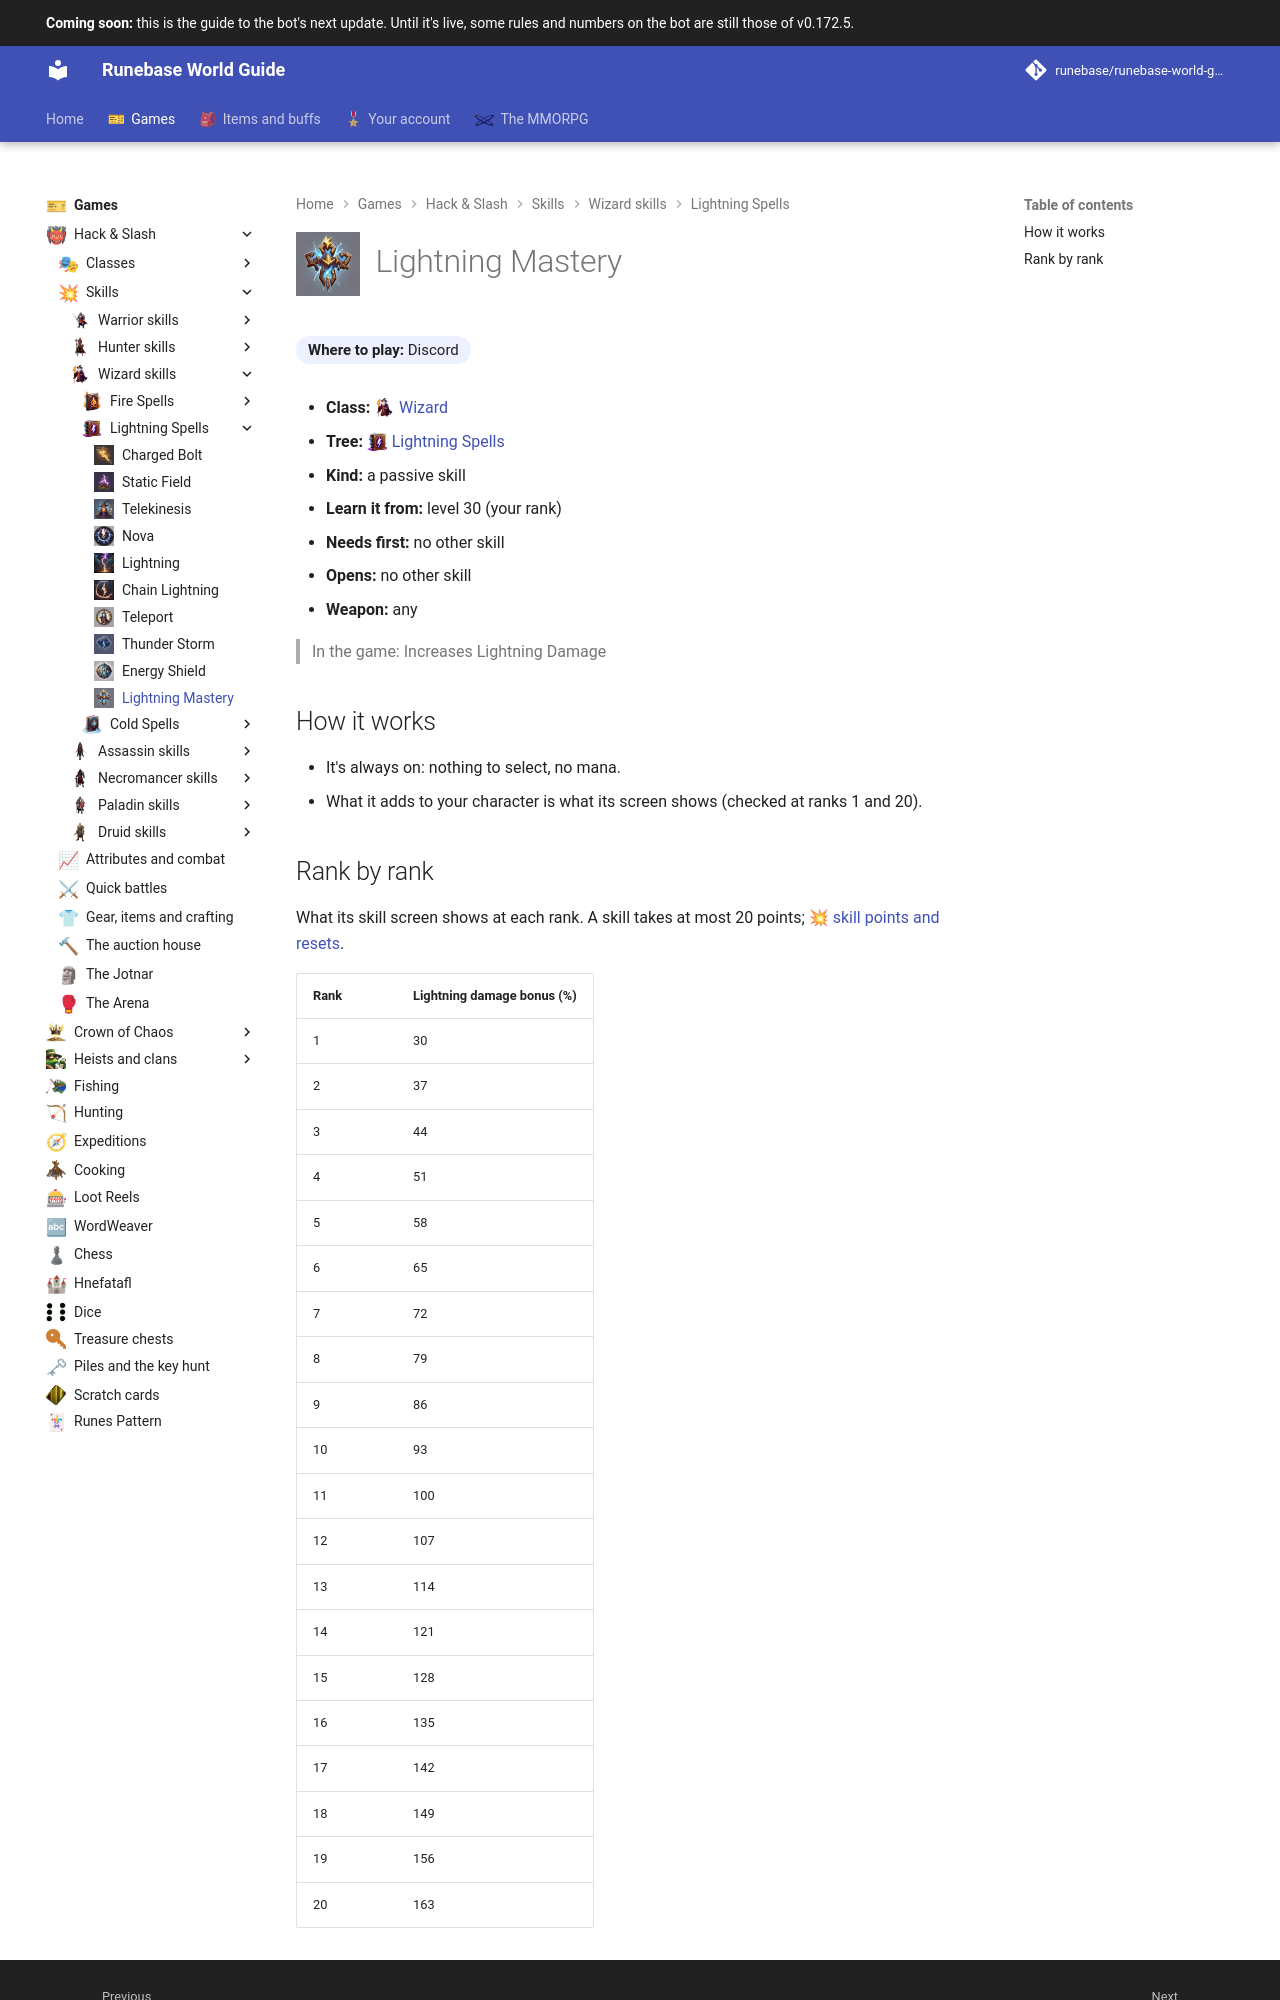

repository: Runebase/runebase-world-guide · page: next/games/hack-and-slash/skills/wizard/lightning-spells/lightning-mastery/index.html · generator: mkdocs

---
title: "Lightning Mastery"
icon: guide/nav
nav_icon: "assets/icons/skill/wizard/lightning-mastery.webp"
---

# ![Lightning Mastery](../../../../../assets/icons/skill/wizard/lightning-mastery.webp){ .gi .gi-title width="64" height="64" loading="lazy" } Lightning Mastery

**Where to play:** Discord
{ .where-to-play }

- **Class:** <span class="gi-m">![](../../../../../assets/icons/class/wizard.webp){ .gi .gi-mention width="20" height="20" loading="lazy" }&nbsp;[Wizard](../../../classes/wizard.md)</span>
- **Tree:** <span class="gi-m">![](../../../../../assets/icons/skill-tree/lightning-spells.webp){ .gi .gi-mention width="20" height="20" loading="lazy" }&nbsp;[Lightning Spells](index.md)</span>
- **Kind:** a passive skill
- **Learn it from:** level 30 (your rank)
- **Needs first:** no other skill
- **Opens:** no other skill
- **Weapon:** any

> In the game: Increases Lightning Damage

## How it works

- It's always on: nothing to select, no mana.
- What it adds to your character is what its screen shows (checked at ranks 1 and 20).
